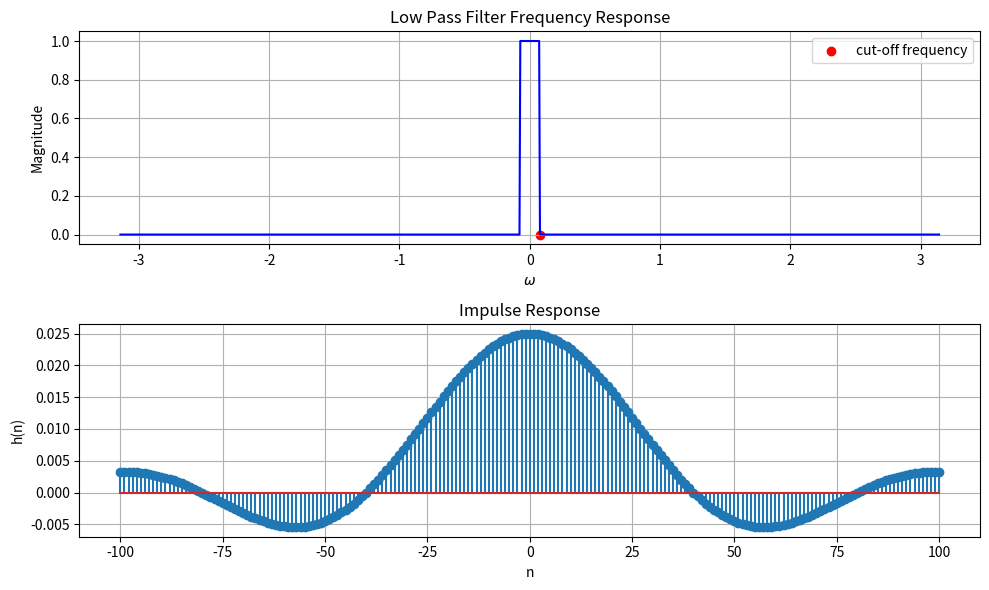

Write the Python code that produced this figure.
import numpy as np
import matplotlib.pyplot as plt
from scipy import signal

# Define the cutoff frequency
wc = 0.025 * np.pi

# Create a frequency vector
w = np.linspace(-np.pi, np.pi, 1000)

# Define the magnitude response
magnitude_response = np.zeros_like(w)
magnitude_response[np.abs(w) <= wc] = 1

# Compute the phase response (it's zero for simplicity)
phase_response = np.zeros_like(w)


h = magnitude_response * np.exp(1j * phase_response)

# Plot the frequency response
plt.figure(figsize=(10, 6))
plt.subplot(2, 1, 1)
plt.plot(w, np.abs(h), 'b')
plt.scatter(wc,0, color='r' , label='cut-off frequency') 

plt.title('Low Pass Filter Frequency Response')
plt.xlabel(r'$\omega$')
plt.ylabel('Magnitude')
plt.legend()
plt.grid()


n = np.arange(-100, 101)
impulse_response = np.zeros_like(n, dtype=float)
for i, ni in enumerate(n):
    if ni == 0:
        impulse_response[i] = wc / np.pi
    else:
        impulse_response[i] = np.sin(wc * ni) / (ni * np.pi)

# Plot the impulse response
plt.subplot(2, 1, 2)
plt.stem(n, impulse_response)
plt.title('Impulse Response')
plt.xlabel('n')
plt.ylabel('h(n)')
plt.grid()

plt.savefig("lpf_f_resp.png")
plt.show()
plt.tight_layout()
